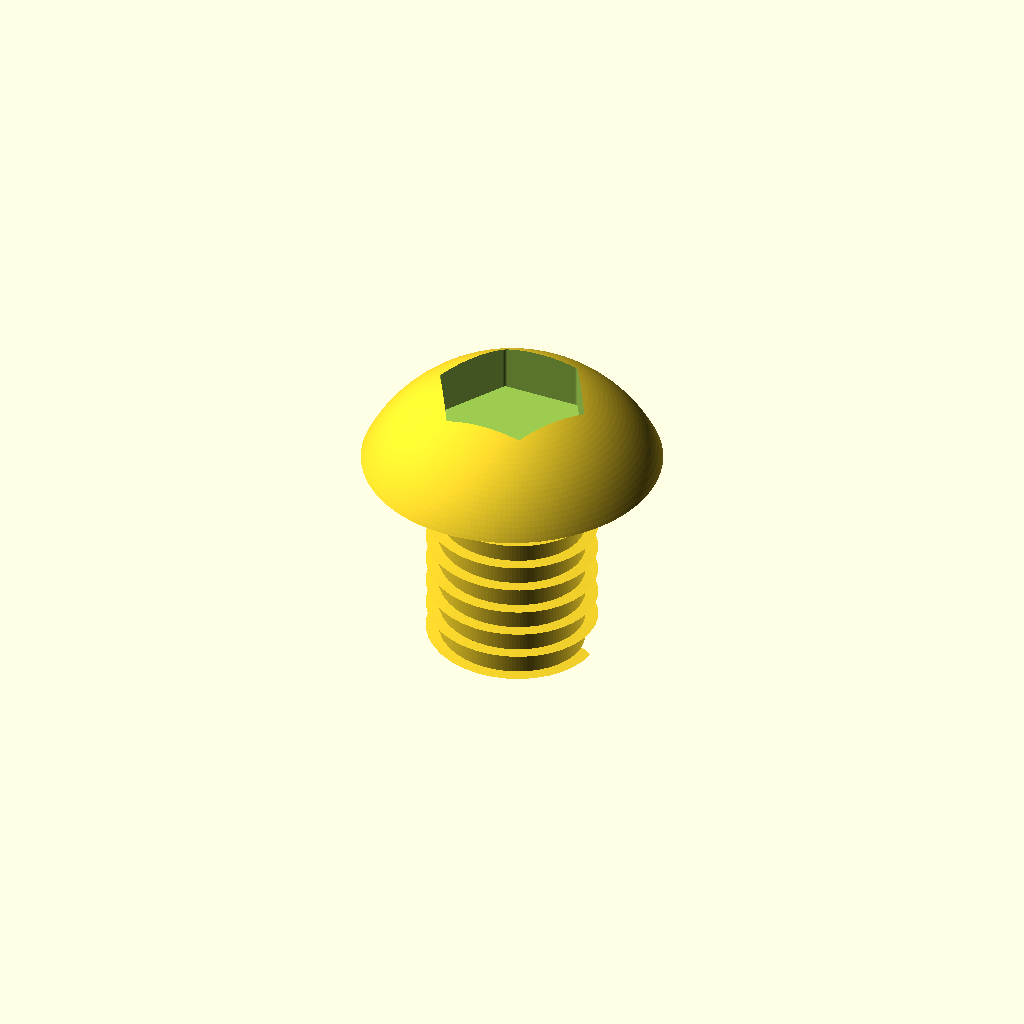
Cell 1: the model at its default parameters.
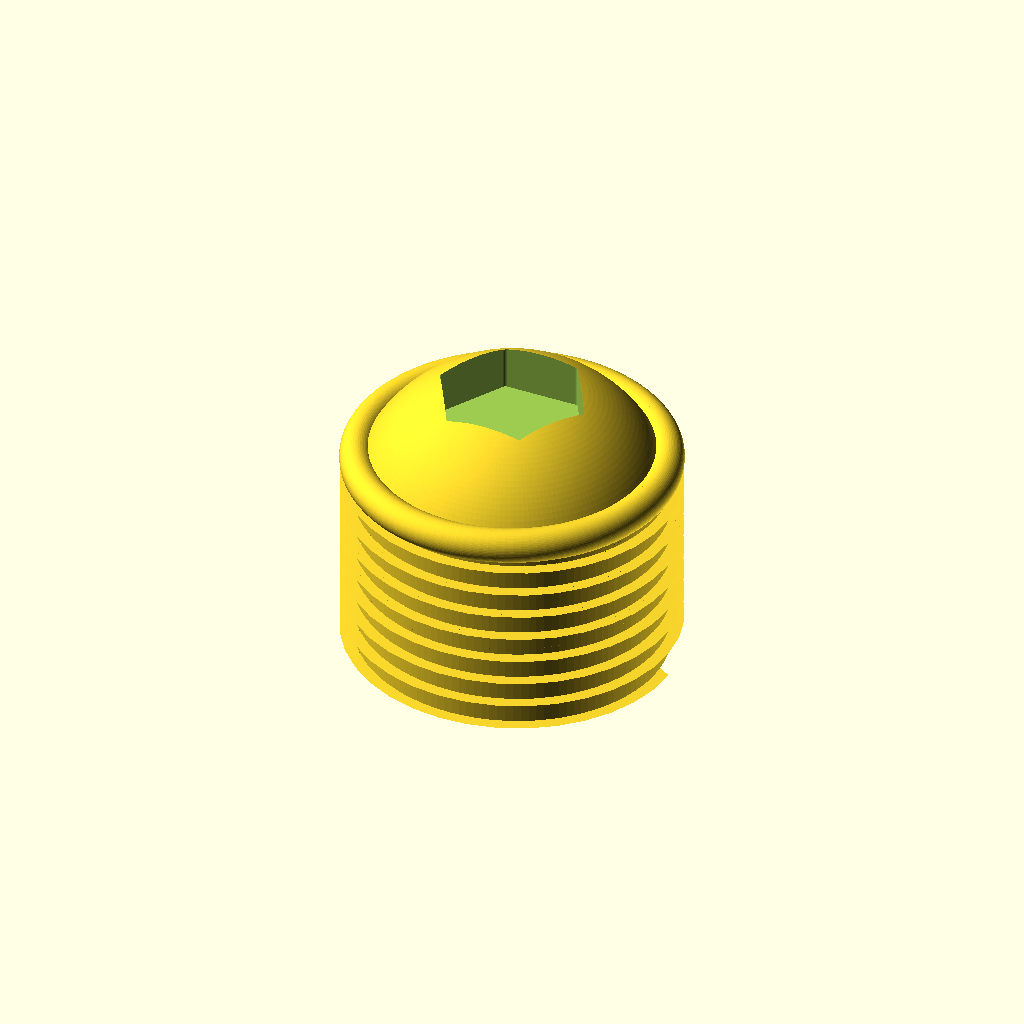
Cell 2 — major_d set to 16, the other parameters unchanged.
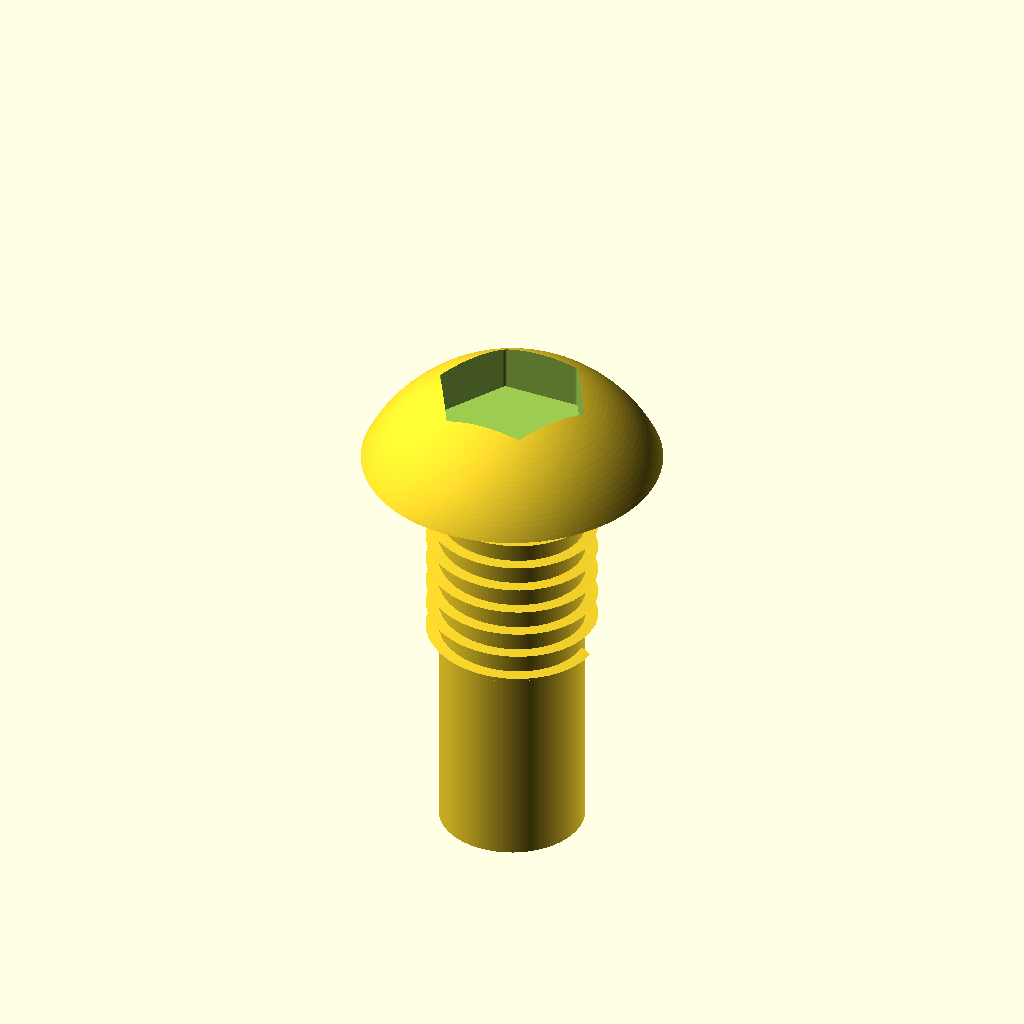
Cell 3 — shank_len set to 20, the other parameters unchanged.
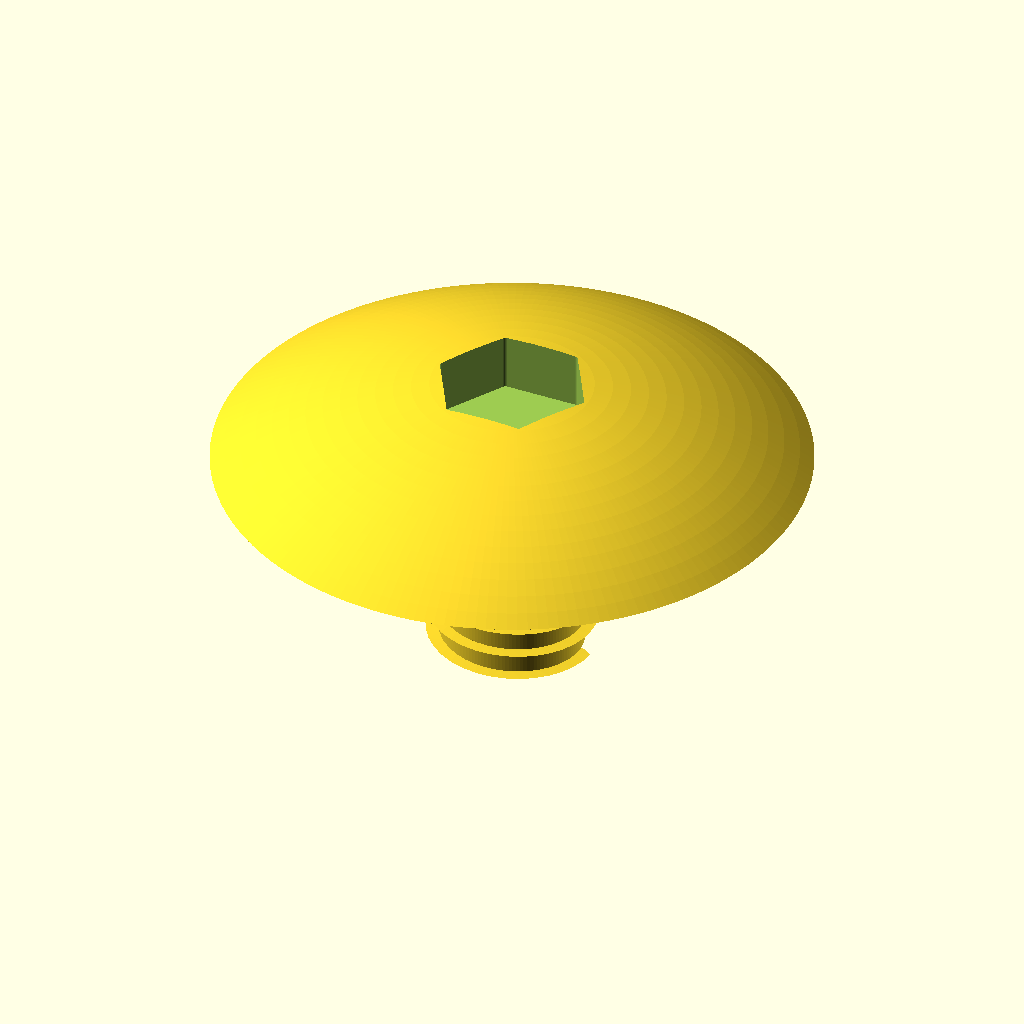
Cell 4: head_d = 28 (everything else at default).
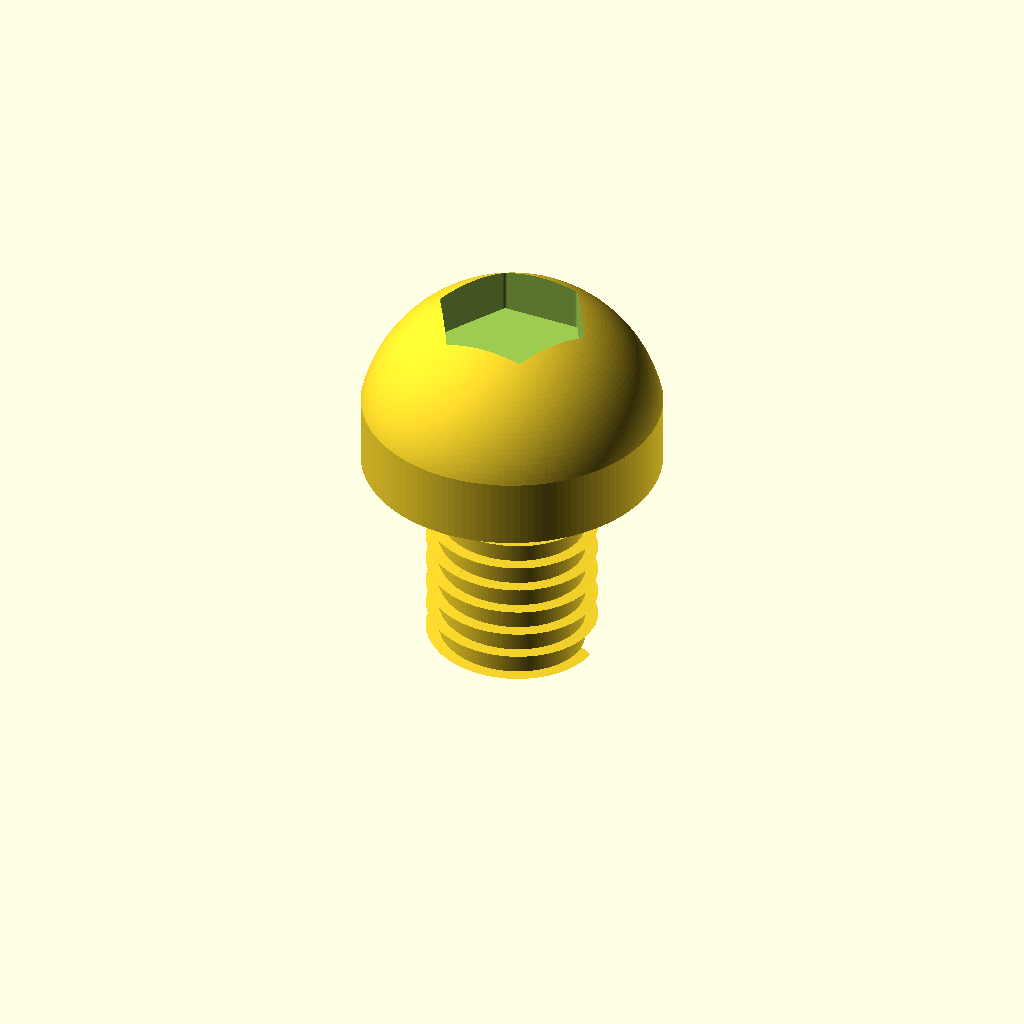
Cell 5 — head_h set to 8.8, the other parameters unchanged.
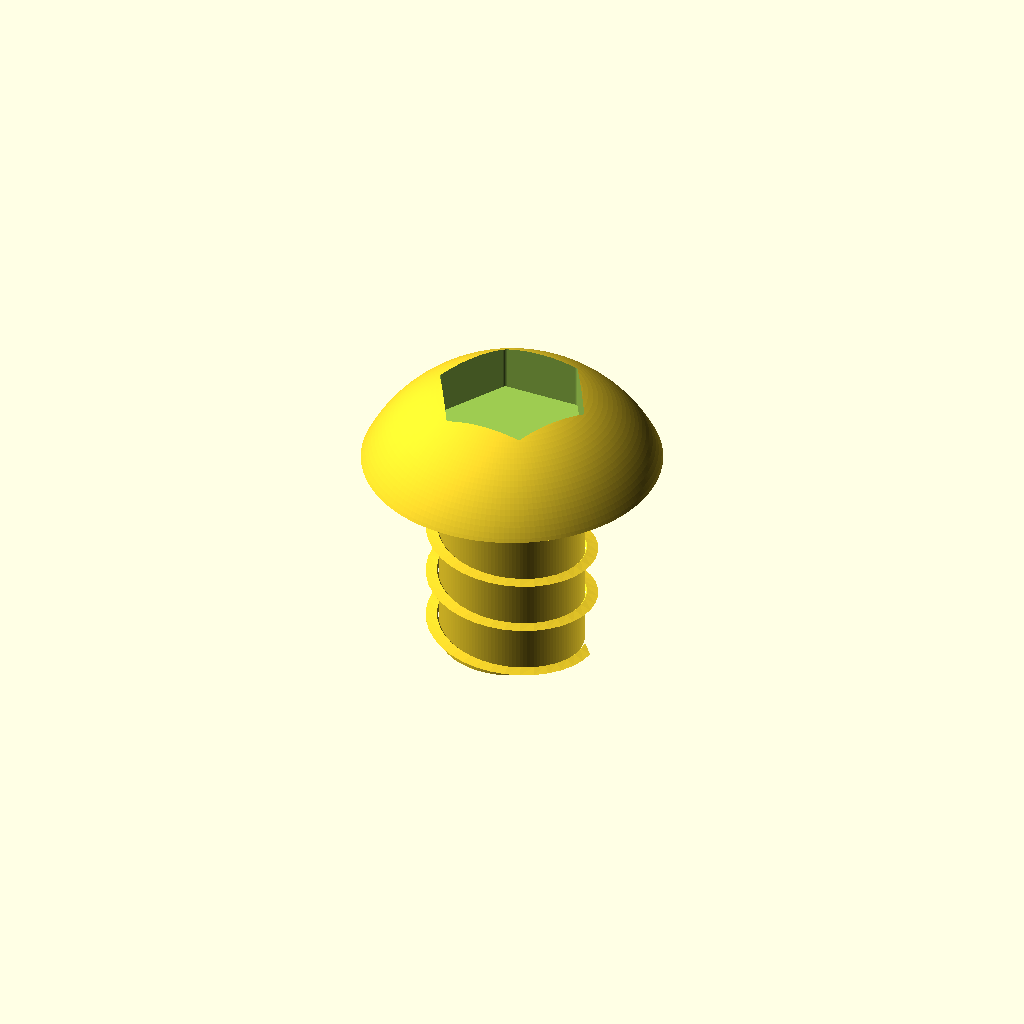
Cell 6 — thread_pitch set to 2.5, the other parameters unchanged.
One fixed orthographic camera (rotation 55°, 0°, 25°; colour scheme Cornfield) for every cell.
The OpenSCAD source (results/nopscadlib/ablations/no_retrieval/scad/screw__M8_dome_screw.scad):
// Dome head screw: 8.0mm major (thread) diameter, 14.0mm head diameter,
// head height 4.4mm, 10mm under-head length.
// One connected solid, with visible helical threads and an INTERNAL hex socket drive.

$fn = 128;

// -------------------- Parameters --------------------
major_d   = 8.0;     // mm (thread major diameter)
shank_len = 10.0;    // mm (under-head length)
head_d    = 14.0;    // mm
head_h    = 4.4;     // mm

// Thread (visual/printable approximation)
thread_pitch = 1.25; // mm
thread_depth = 0.60; // mm radial depth (major->minor)
thread_len   = 10.0; // mm (threaded length along shank)
tip_chamfer_h = 0.8; // mm

// Underhead blend
underhead_fillet_r = 0.8; // mm

// Drive (internal hex socket)
drive_hex_flat  = 6.0;  // across flats (mm)
drive_depth     = 3.0;  // mm
drive_clearance = 0.2;  // mm

eps = 0.03;

// Dome shaping: spherical cap meeting head_d at z=0 and reaching head_h at top
head_dome_r = (pow(head_d/2,2) + pow(head_h,2)) / (2*head_h);

// -------------------- Helpers --------------------
function clamp(x,a,b) = x < a ? a : (x > b ? b : x);

module hex2d(af=6) {
  // Regular hex with across-flats = af
  r = af / sqrt(3);
  polygon([for(i=[0:5]) [r*cos(60*i), r*sin(60*i)]]);
}

// -------------------- Geometry --------------------
module shank_minor_core(L) {
  // Core at MINOR diameter so threads are clearly visible as raised ridges.
  minor_d = major_d - 2*thread_depth;
  translate([0,0,-L/2])
    cylinder(h=L, r=minor_d/2, center=true);
}

module tip_chamfer_on_minor(L) {
  // Conical tip on the minor core (keeps end neat while threads remain visible)
  minor_d = major_d - 2*thread_depth;
  z0 = -L;
  translate([0,0,z0 + tip_chamfer_h/2])
    cylinder(h=tip_chamfer_h, r1=minor_d/2, r2=0, center=true);
}

module underhead_fillet() {
  // Small fillet between shank and head underside
  rotate_extrude(convexity=10)
    translate([major_d/2 - underhead_fillet_r, 0, 0])
      circle(r=underhead_fillet_r, $fn=64);
}

module dome_head_solid() {
  // Spherical cap from z=0..head_h with base diameter head_d
  zc = -(head_dome_r - head_h);
  intersection() {
    translate([0,0,zc]) sphere(r=head_dome_r, $fn=180);
    translate([0,0,head_h/2]) cylinder(h=head_h, r=head_d/2, center=true);
  }
}

module drive_recess() {
  // Internal hex socket cut from top
  translate([0,0,head_h - drive_depth/2 + eps])
    linear_extrude(height=drive_depth + 2*eps, center=true, convexity=10)
      offset(r=drive_clearance)
        hex2d(drive_hex_flat);
}

module helical_thread(L) {
  // Raised helical ridge around the minor core up to major diameter.
  major_r = major_d/2;
  minor_r = major_r - thread_depth;

  // Thread runs from z=-L .. 0
  translate([0,0,-L])
    linear_extrude(
      height=L,
      twist=360*L/thread_pitch,
      slices=max(ceil(36*L/thread_pitch), 80),
      convexity=10
    )
      // 2D profile: triangular ridge attached to the minor radius
      polygon(points=[
        [minor_r, -thread_pitch*0.28],
        [major_r,  0],
        [minor_r,  thread_pitch*0.28]
      ]);
}

module screw_solid() {
  L = clamp(thread_len, 0, shank_len);

  difference() {
    union() {
      // Threaded shank: minor core + raised helical thread (connected)
      union() {
        shank_minor_core(shank_len);
        tip_chamfer_on_minor(shank_len);
        helical_thread(L);
      }

      // Underhead fillet (touches shank and head)
      underhead_fillet();

      // Dome head (base at z=0)
      dome_head_solid();
    }

    // Internal drive recess
    drive_recess();
  }
}

// -------------------- Output --------------------
screw_solid();
Parameter table extracted from the source (name, type, default, range or options):
major_d: number, default 8
shank_len: number, default 10
head_d: number, default 14
head_h: number, default 4.4
thread_pitch: number, default 1.25
thread_depth: number, default 0.6
thread_len: number, default 10
tip_chamfer_h: number, default 0.8
underhead_fillet_r: number, default 0.8
drive_hex_flat: number, default 6
drive_depth: number, default 3
drive_clearance: number, default 0.2
eps: number, default 0.03
